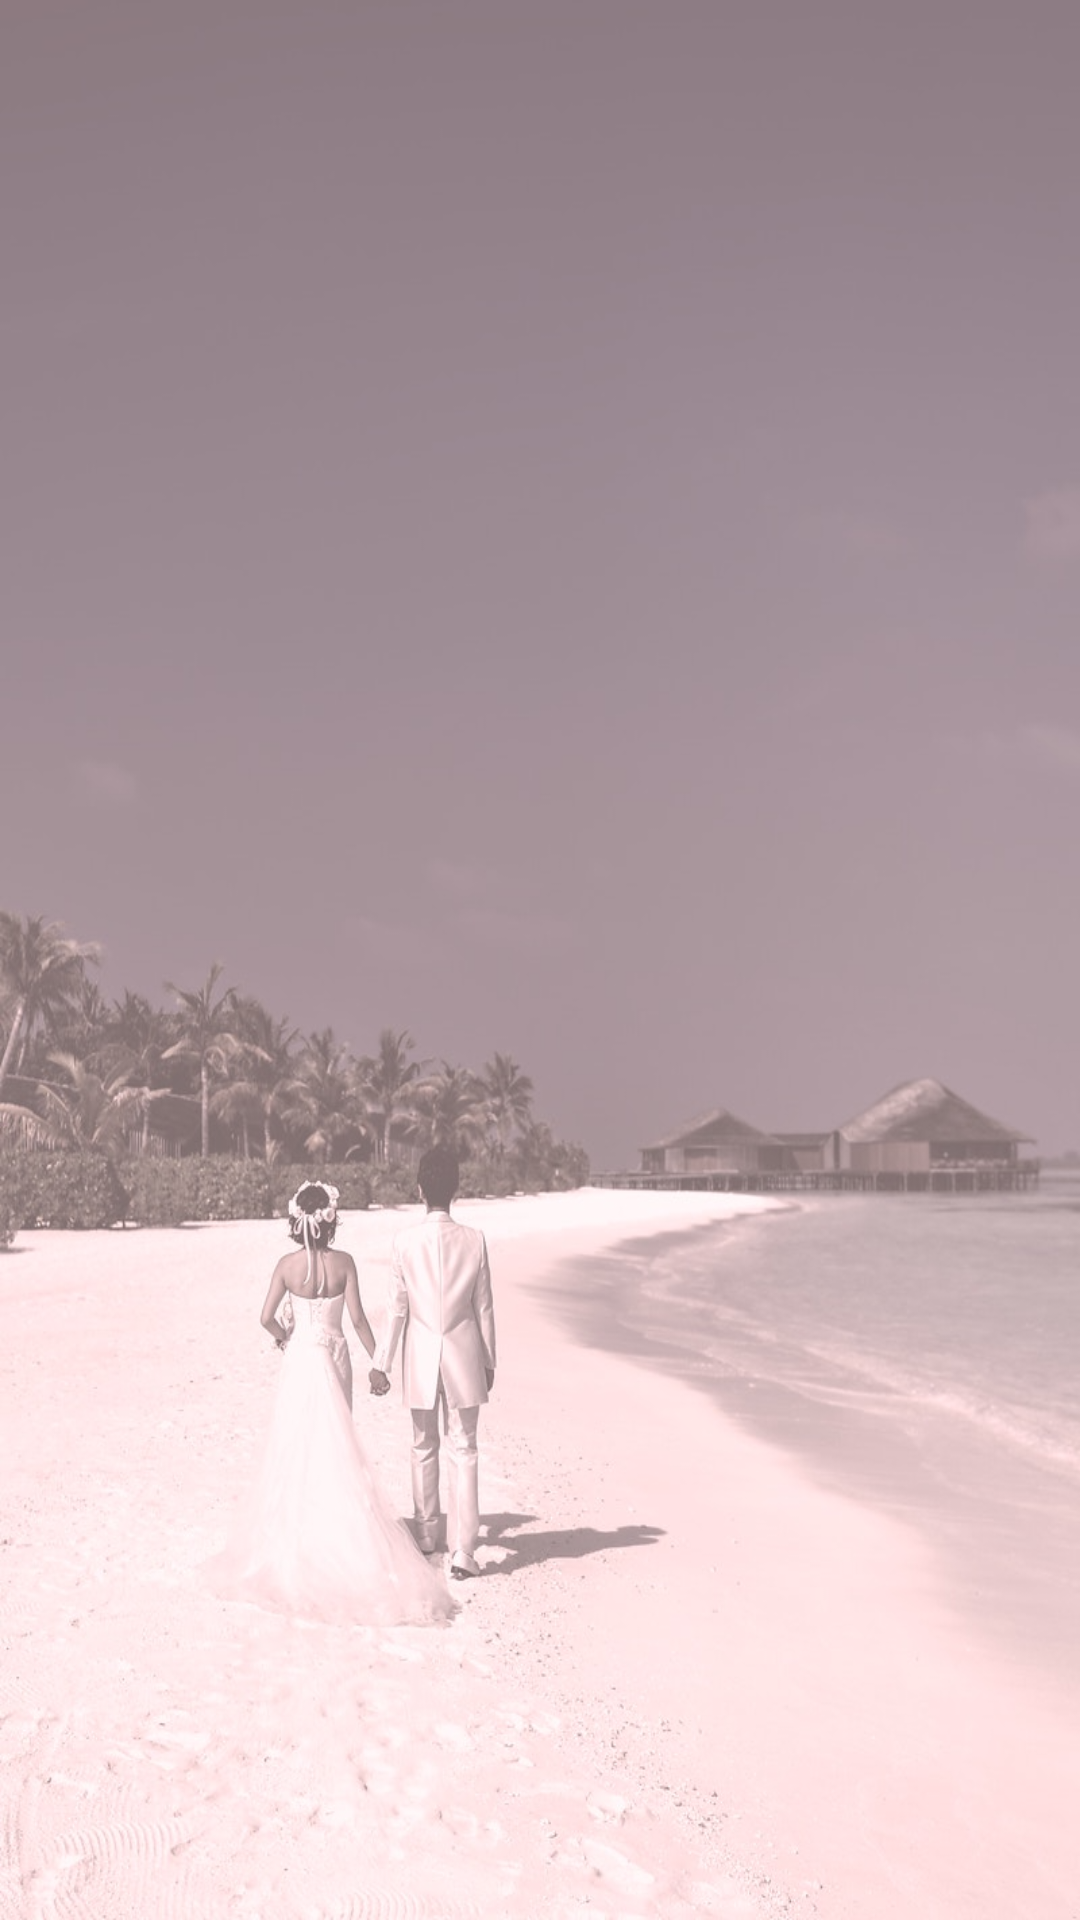

Write the Android layout XML for this screen, with the resource values it uses.
<!-- AndroidManifest.xml: application theme AppTheme -->
<!-- res/layout/activity_card_view_item.xml -->
<?xml version="1.0" encoding="utf-8"?>
    <android.support.design.widget.CoordinatorLayout
        xmlns:android="http://schemas.android.com/apk/res/android"
        android:layout_width="match_parent"
        android:layout_height="match_parent">

    <View
        android:id="@+id/header"
        android:background="@drawable/wedding_bg"
        android:layout_width="match_parent"
        android:layout_height="match_parent">

    </View>
        <android.support.v7.widget.RecyclerView
            android:id="@+id/card_view_recycler_list"
            android:layout_width="match_parent"
            android:layout_height="match_parent" />

    </android.support.design.widget.CoordinatorLayout>
<!-- resources referenced by this layout -->
<resources>
  <!-- drawable wedding_bg: jpg bitmap (drawable, 114141 bytes) -->
  <style name="AppTheme" parent="Theme.AppCompat.Light.DarkActionBar">
          
          <item name="colorPrimary">@color/colorPrimary</item>
          <item name="colorPrimaryDark">@color/colorPrimaryDark</item>
          <item name="colorAccent">@color/colorAccent</item>
      </style>
  <color name="colorPrimary">#FF5722</color>
  <color name="colorPrimaryDark">#E64A19</color>
  <color name="colorAccent">#448AFF</color>
</resources>
